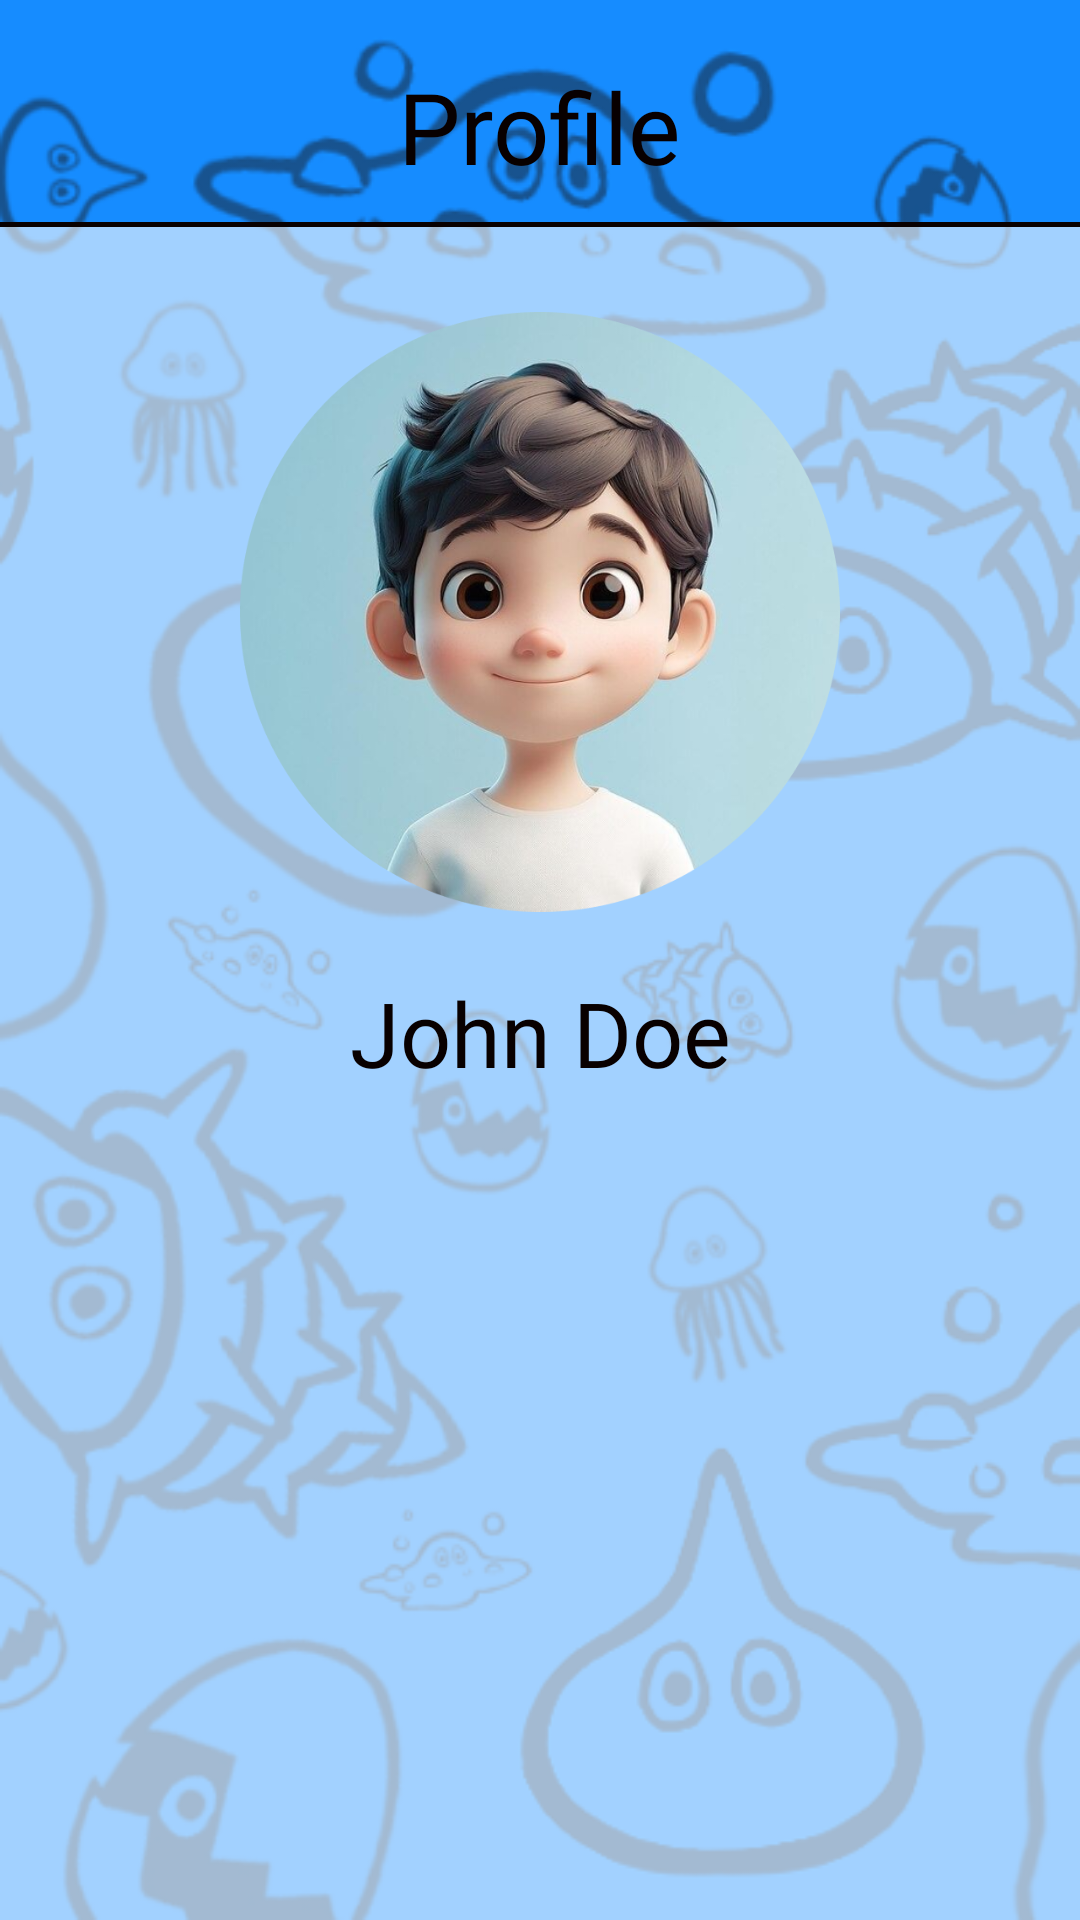

Layout XML and referenced resources for this Android screen:
<!-- AndroidManifest.xml: application theme Theme.GAMEQuest -->
<!-- res/layout/profile_page.xml -->
<?xml version="1.0" encoding="utf-8"?>
<androidx.constraintlayout.widget.ConstraintLayout xmlns:android="http://schemas.android.com/apk/res/android"
    xmlns:app="http://schemas.android.com/apk/res-auto"
    xmlns:tools="http://schemas.android.com/tools"
    android:id="@+id/main"
    android:layout_width="match_parent"
    android:layout_height="match_parent"
    tools:context=".ProfilePage"
    android:background="@drawable/app_bg">

    <ImageView
        android:id="@+id/backButton"
        android:layout_width="45dp"
        android:layout_height="35dp"
        android:src="@drawable/back_button"
        app:layout_constraintTop_toTopOf="@id/pageTitle"
        app:layout_constraintBottom_toBottomOf="@id/pageTitle"
        app:layout_constraintStart_toStartOf="parent"
        android:layout_marginStart="15dp"/>

    <TextView
        android:id="@+id/pageTitle"
        android:layout_width="wrap_content"
        android:layout_height="wrap_content"
        android:text="Profile"
        app:layout_constraintTop_toTopOf="parent"
        app:layout_constraintEnd_toEndOf="parent"
        app:layout_constraintStart_toStartOf="parent"
        android:textColor="@color/black"
        android:fontFamily="@font/boogaloo_regular"
        android:textSize="33sp"
        android:layout_marginTop="20dp"/>

    <androidx.constraintlayout.widget.ConstraintLayout
        android:id="@+id/buttonsContainer"
        android:layout_width="match_parent"
        android:layout_height="0dp"
        app:layout_constraintTop_toBottomOf="@id/pageTitle"
        app:layout_constraintBottom_toBottomOf="parent"
        app:layout_constraintStart_toStartOf="parent"
        app:layout_constraintEnd_toEndOf="parent"
        android:layout_marginTop="10dp"
        android:background="#99ffffff">

        <View
            android:layout_width="match_parent"
            android:layout_height="1.5dp"
            android:background="@color/black"
            app:layout_constraintTop_toTopOf="parent"/>
        
        <ImageView
            android:id="@+id/userImage"
            android:layout_width="200dp"
            android:layout_height="200dp"
            android:src="@drawable/student_image"
            app:layout_constraintTop_toTopOf="parent"
            app:layout_constraintStart_toStartOf="parent"
            app:layout_constraintEnd_toEndOf="parent"
            android:layout_marginTop="30dp"/>

        <TextView
            android:id="@+id/userName"
            android:layout_width="wrap_content"
            android:layout_height="wrap_content"
            android:text="John Doe"
            android:gravity="center"
            app:layout_constraintTop_toBottomOf="@id/userImage"
            app:layout_constraintStart_toStartOf="@id/userImage"
            app:layout_constraintEnd_toEndOf="@id/userImage"
            android:layout_marginTop="20dp"
            android:textColor="@color/black"
            android:fontFamily="@font/boogaloo_regular"
            android:textSize="30sp"/>




    </androidx.constraintlayout.widget.ConstraintLayout>

</androidx.constraintlayout.widget.ConstraintLayout>
<!-- resources referenced by this layout -->
<resources>
  <color name="black">#080000</color>
  <!-- drawable app_bg: png bitmap (drawable, 127615 bytes) -->
  <!-- drawable student_image: png bitmap (drawable, 389980 bytes) -->
  <style name="Theme.GAMEQuest" parent="Base.Theme.GAMEQuest" />
  <style name="Base.Theme.GAMEQuest" parent="Theme.Material3.DayNight.NoActionBar">
          
          
      </style>
</resources>
